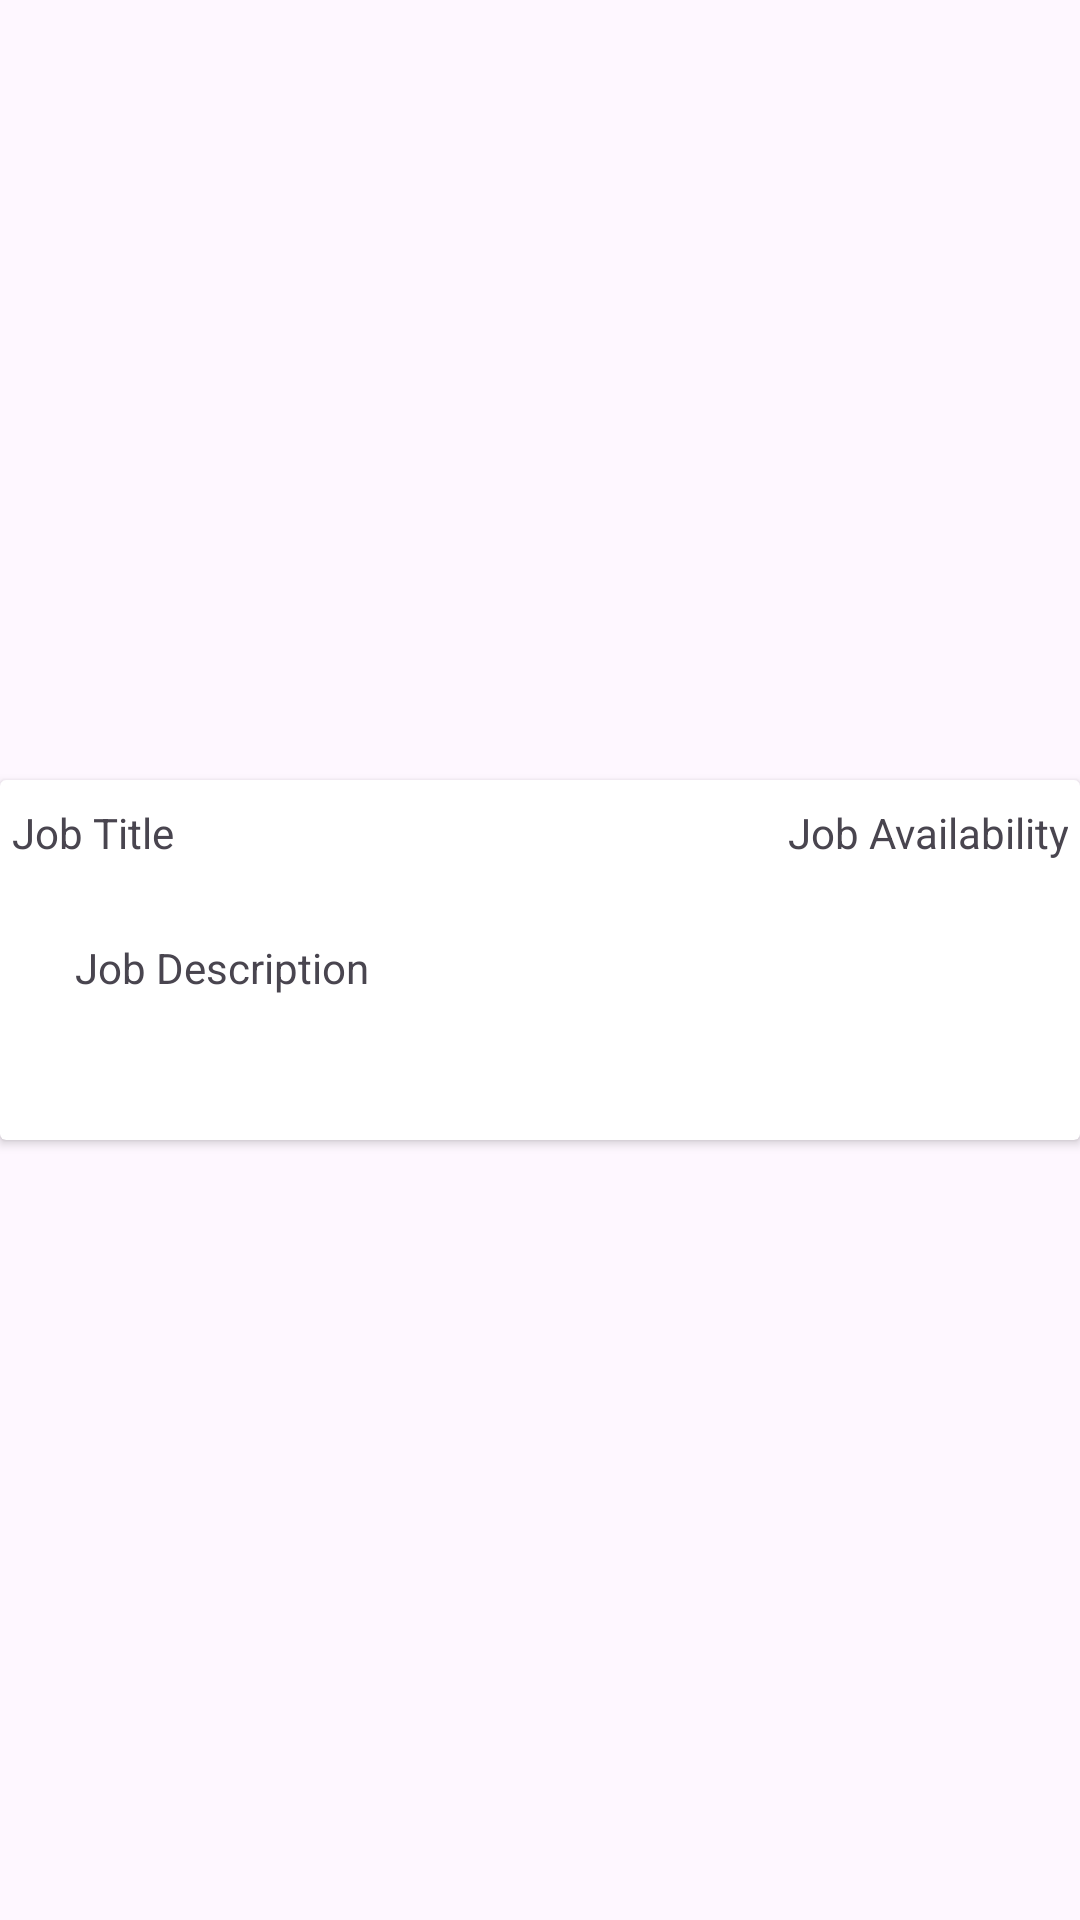

Android layout source for this screen:
<!-- AndroidManifest.xml: application theme Theme.NetworkMeUp -->
<!-- res/layout/recycler_view_search_jobs_row.xml -->
<?xml version="1.0" encoding="utf-8"?>
<androidx.constraintlayout.widget.ConstraintLayout xmlns:android="http://schemas.android.com/apk/res/android"
    xmlns:app="http://schemas.android.com/apk/res-auto"
    xmlns:tools="http://schemas.android.com/tools"
    android:layout_width="match_parent"
    android:layout_height="wrap_content">

    <androidx.cardview.widget.CardView
        android:layout_width="match_parent"
        android:layout_height="wrap_content"
        app:layout_constraintBottom_toBottomOf="parent"
        app:layout_constraintEnd_toEndOf="parent"
        app:layout_constraintStart_toStartOf="parent"
        app:layout_constraintTop_toTopOf="parent" >

        <androidx.constraintlayout.widget.ConstraintLayout
            android:layout_width="match_parent"
            android:layout_height="120dp">

            <TextView
                android:id="@+id/textJobTitle"
                android:layout_width="210dp"
                android:layout_height="35dp"
                android:layout_marginStart="4dp"
                android:layout_marginTop="8dp"
                android:text="Job Title"
                android:textAlignment="textStart"
                app:layout_constraintStart_toStartOf="parent"
                app:layout_constraintTop_toTopOf="parent" />

            <TextView
                android:id="@+id/textJobAvailability"
                android:layout_width="165dp"
                android:layout_height="26dp"
                android:layout_marginTop="8dp"
                android:layout_marginEnd="4dp"
                android:text="Job Availability"
                android:textAlignment="textEnd"
                app:layout_constraintEnd_toEndOf="parent"
                app:layout_constraintTop_toTopOf="parent" />

            <TextView
                android:id="@+id/textJobDescription"
                android:layout_width="wrap_content"
                android:layout_height="wrap_content"
                android:layout_marginStart="25dp"
                android:layout_marginEnd="25dp"
                android:layout_marginBottom="48dp"
                android:text="Job Description"
                app:layout_constraintBottom_toBottomOf="parent"
                app:layout_constraintEnd_toEndOf="parent"
                app:layout_constraintHorizontal_bias="0.0"
                app:layout_constraintStart_toStartOf="parent" />
        </androidx.constraintlayout.widget.ConstraintLayout>
    </androidx.cardview.widget.CardView>

</androidx.constraintlayout.widget.ConstraintLayout>
<!-- resources referenced by this layout -->
<resources>
  <style name="Theme.NetworkMeUp" parent="Base.Theme.NetworkMeUp" />
  <style name="Base.Theme.NetworkMeUp" parent="Theme.Material3.DayNight.NoActionBar">
          
          
      </style>
</resources>
